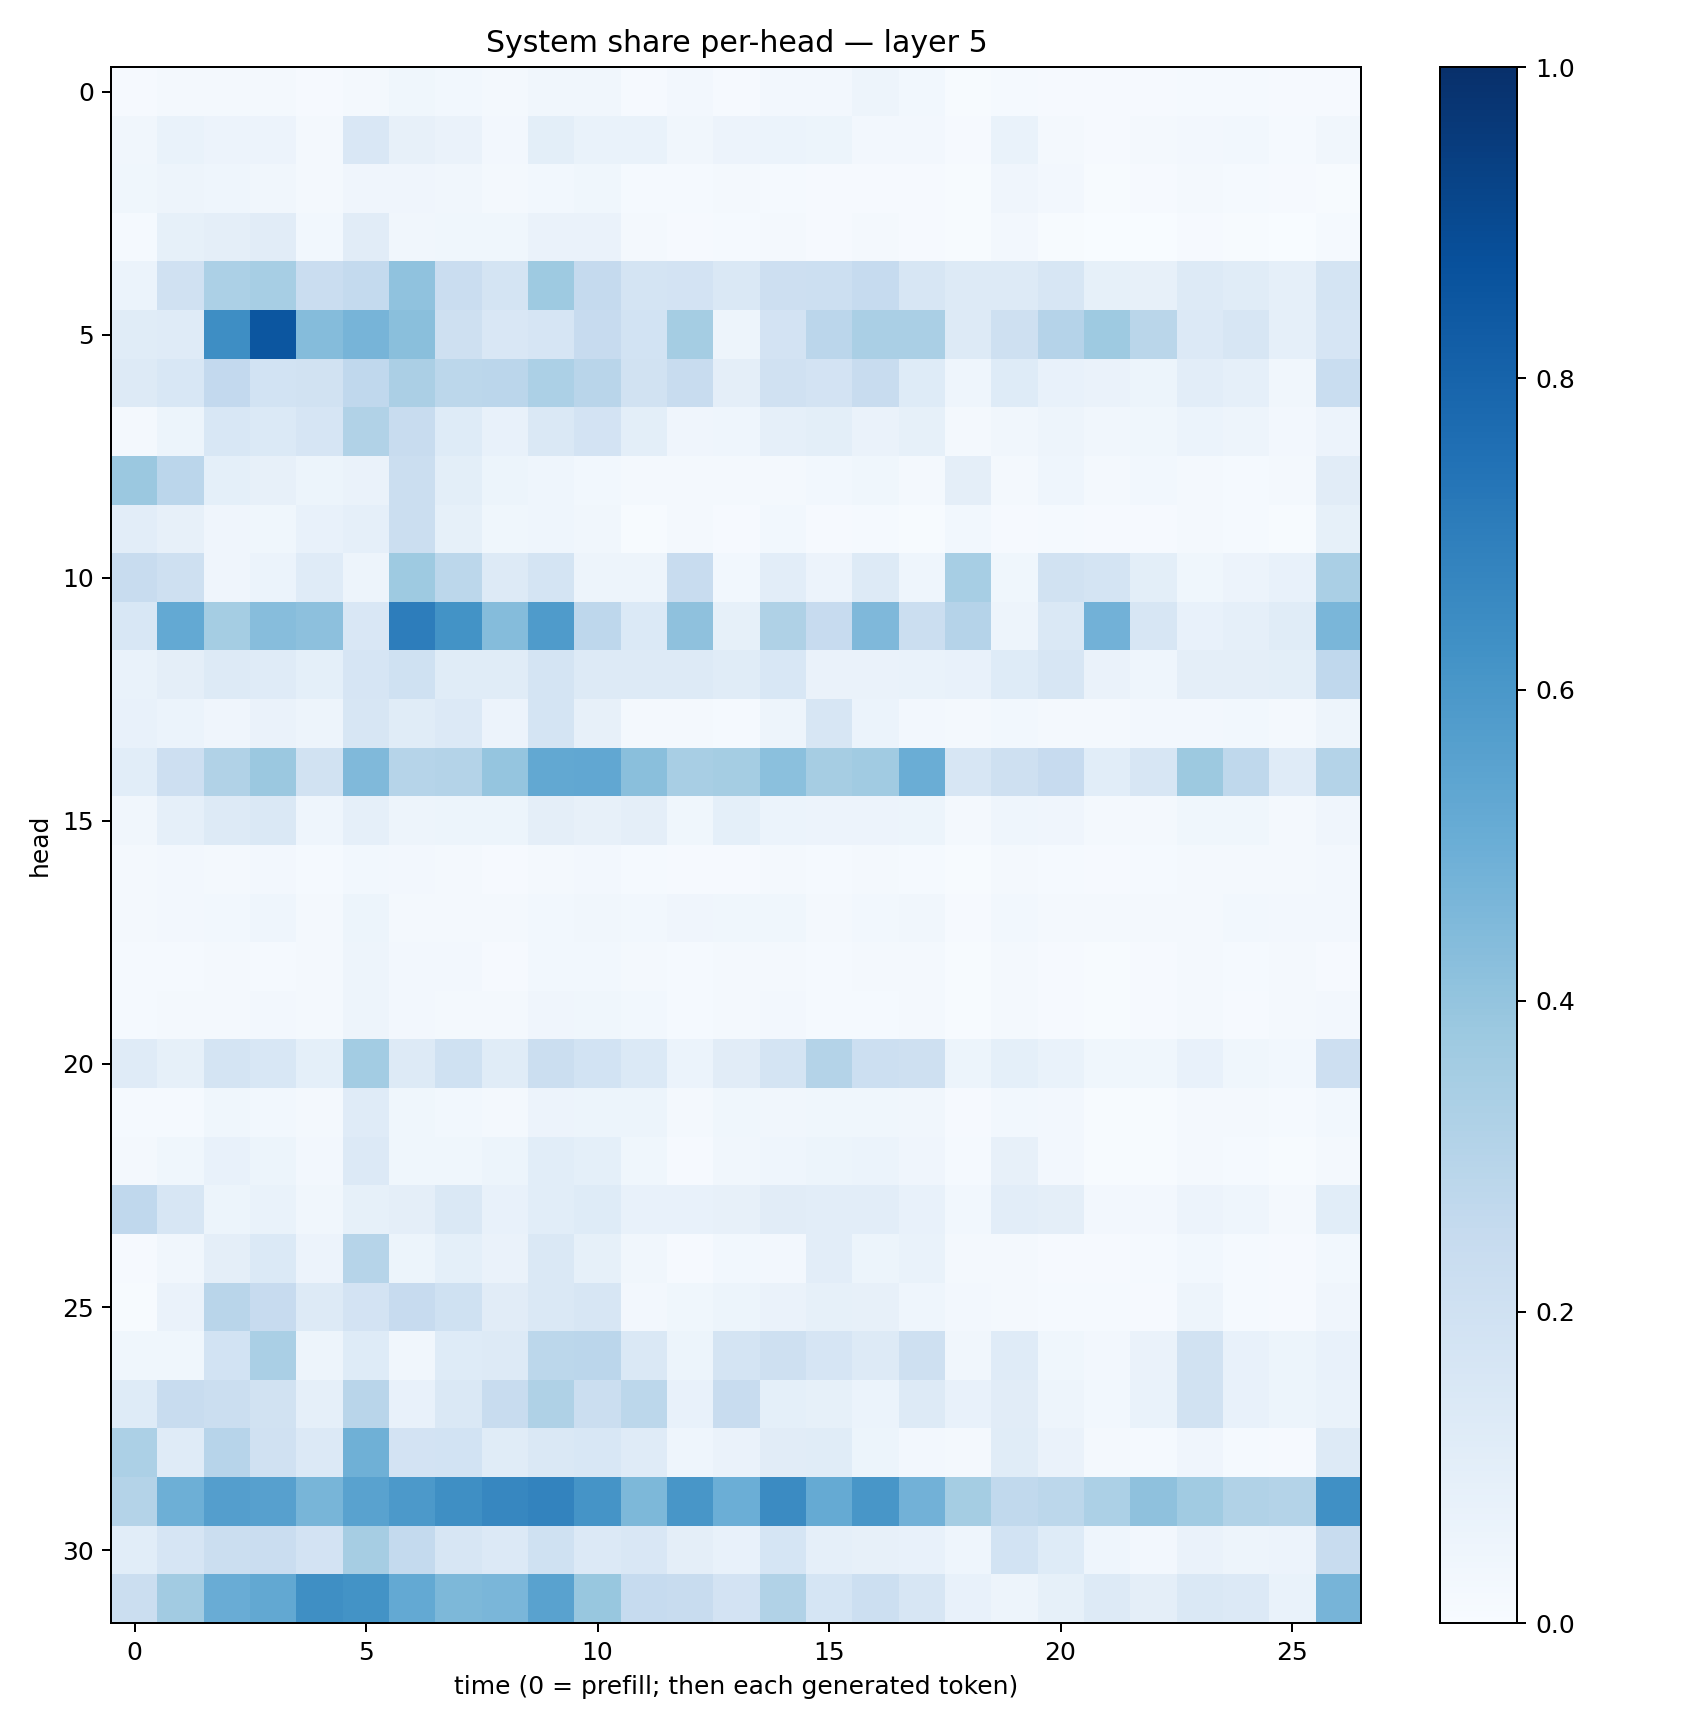

Data behind this chart, as committed beside it:
0.009039872, 0.015910674, 0.021707218, 0.018632488, 0.0090480745, 0.02293132, 0.038583778, 0.029809698, 0.017632933, 0.032619584, 0.0332682, 0.00976992, 0.024975607, 0.008483133, 0.026417404, 0.024185725, 0.05046236, 0.027357021, 0.005028496, 0.012799629, 0.0092437435, 0.009138465, 0.010530466, 0.0153676085
0.03487, 0.06972, 0.05486, 0.05833, 0.0233, 0.1498, 0.07819, 0.06445, 0.0248, 0.09961, 0.06658, 0.06643, 0.03231, 0.05524, 0.05915, 0.051, 0.02422, 0.02378, 0.008976, 0.07022, 0.02232, 0.008653, 0.02047, 0.02693
0.03806, 0.04836, 0.04671, 0.03149, 0.02135, 0.04197, 0.04006, 0.03309, 0.01623, 0.03108, 0.03638, 0.01383, 0.0121, 0.01716, 0.01491, 0.01112, 0.009259, 0.009736, 0.004454, 0.03966, 0.02397, 0.005937, 0.00963, 0.01704
0.0154, 0.08481, 0.09598, 0.112, 0.03038, 0.1129, 0.03368, 0.03718, 0.03554, 0.06488, 0.06398, 0.02268, 0.01049, 0.01328, 0.02178, 0.01109, 0.02075, 0.008675, 0.004638, 0.02367, 0.006674, 0.002515, 0.002701, 0.008337
0.05921, 0.199, 0.3316, 0.3454, 0.2296, 0.2568, 0.4075, 0.2303, 0.1766, 0.3725, 0.2509, 0.1752, 0.1803, 0.1434, 0.2119, 0.2163, 0.2474, 0.162, 0.1275, 0.1267, 0.1626, 0.08564, 0.07929, 0.1302
0.1159, 0.1184, 0.6379, 0.8525, 0.4363, 0.471, 0.4253, 0.2044, 0.1523, 0.1655, 0.2461, 0.185, 0.355, 0.04972, 0.18, 0.2827, 0.3394, 0.3362, 0.1312, 0.2071, 0.3044, 0.3726, 0.2874, 0.1358
0.128, 0.1552, 0.2613, 0.1854, 0.1936, 0.2683, 0.3331, 0.2781, 0.2844, 0.3317, 0.2891, 0.191, 0.24, 0.09585, 0.1969, 0.1813, 0.2391, 0.1232, 0.0455, 0.1216, 0.07359, 0.0632, 0.05301, 0.1024
0.01741, 0.05201, 0.1533, 0.1391, 0.1643, 0.3146, 0.241, 0.1222, 0.07788, 0.1417, 0.1835, 0.09979, 0.04238, 0.04328, 0.08975, 0.09953, 0.06324, 0.0837, 0.02266, 0.03515, 0.05041, 0.03127, 0.03532, 0.06103
0.3798, 0.2839, 0.09035, 0.07813, 0.05416, 0.06456, 0.2226, 0.09875, 0.05276, 0.04648, 0.02828, 0.0196, 0.02249, 0.01694, 0.0221, 0.03086, 0.03627, 0.02272, 0.09676, 0.02031, 0.04507, 0.02336, 0.02897, 0.02228
0.1016, 0.08147, 0.0402, 0.03658, 0.07287, 0.08723, 0.2205, 0.08488, 0.03851, 0.04421, 0.03287, 0.007414, 0.02309, 0.008021, 0.02931, 0.007816, 0.01503, 0.004549, 0.02742, 0.008594, 0.01299, 0.01135, 0.01033, 0.01947
0.2402, 0.2075, 0.04189, 0.06075, 0.1196, 0.04897, 0.3737, 0.2801, 0.1272, 0.1752, 0.04795, 0.04807, 0.2347, 0.02804, 0.1052, 0.05586, 0.1287, 0.04437, 0.3455, 0.03899, 0.1881, 0.1735, 0.1, 0.039
0.1537, 0.5207, 0.3522, 0.4303, 0.4158, 0.1499, 0.7007, 0.6187, 0.4372, 0.5841, 0.2745, 0.137, 0.4107, 0.0849, 0.3236, 0.2429, 0.4525, 0.2189, 0.3046, 0.05021, 0.1468, 0.4821, 0.164, 0.07602
0.06779, 0.09409, 0.1328, 0.1191, 0.09251, 0.1677, 0.2022, 0.1149, 0.1158, 0.179, 0.1271, 0.1266, 0.1278, 0.1161, 0.1539, 0.06435, 0.06568, 0.0674, 0.07395, 0.1239, 0.1609, 0.06572, 0.04556, 0.09632
0.07475, 0.05934, 0.04297, 0.06444, 0.05047, 0.1619, 0.1152, 0.1358, 0.0557, 0.1727, 0.08088, 0.02234, 0.01638, 0.01523, 0.05039, 0.1624, 0.06075, 0.02488, 0.0184, 0.02987, 0.01645, 0.01699, 0.02477, 0.02377
0.1061, 0.2112, 0.315, 0.3822, 0.1913, 0.4475, 0.2976, 0.3069, 0.3954, 0.5244, 0.5285, 0.4257, 0.3406, 0.3541, 0.4207, 0.3501, 0.3648, 0.5023, 0.1638, 0.2086, 0.2436, 0.1067, 0.1593, 0.3773
0.03507, 0.08742, 0.131, 0.1423, 0.04655, 0.08836, 0.04921, 0.05397, 0.05436, 0.09725, 0.08099, 0.09504, 0.03853, 0.09133, 0.05859, 0.05599, 0.05471, 0.0513, 0.01899, 0.0458, 0.04116, 0.01751, 0.0192, 0.03795
0.02199, 0.02569, 0.02013, 0.02566, 0.0138, 0.02871, 0.02361, 0.02211, 0.01056, 0.02028, 0.02595, 0.0131, 0.01139, 0.009677, 0.02315, 0.01448, 0.0174, 0.01384, 0.007118, 0.01727, 0.01387, 0.01029, 0.01353, 0.01987
0.01904, 0.0253, 0.03055, 0.04502, 0.0211, 0.0521, 0.02063, 0.02322, 0.02212, 0.03039, 0.03422, 0.02944, 0.03913, 0.03677, 0.0387, 0.02056, 0.02866, 0.03178, 0.01164, 0.02771, 0.0171, 0.0222, 0.01891, 0.02278
0.01198, 0.01492, 0.01796, 0.01494, 0.0192, 0.05046, 0.02729, 0.02446, 0.009197, 0.02921, 0.03048, 0.01863, 0.01251, 0.01658, 0.01781, 0.01227, 0.01769, 0.0157, 0.00582, 0.01661, 0.0107, 0.005637, 0.009715, 0.01585
0.01392, 0.01871, 0.02188, 0.02498, 0.02094, 0.04904, 0.02541, 0.02189, 0.0185, 0.04074, 0.03855, 0.02889, 0.01422, 0.01615, 0.02352, 0.01449, 0.0154, 0.01733, 0.005759, 0.01565, 0.009012, 0.006647, 0.01147, 0.01573
0.1203, 0.08532, 0.1756, 0.1531, 0.09044, 0.3569, 0.1314, 0.1992, 0.1152, 0.2262, 0.1843, 0.139, 0.05948, 0.1112, 0.178, 0.3065, 0.217, 0.2063, 0.05097, 0.09127, 0.06698, 0.03586, 0.03647, 0.07175
0.01412, 0.01449, 0.03652, 0.02773, 0.02163, 0.1197, 0.03598, 0.02992, 0.02216, 0.05564, 0.05235, 0.05244, 0.01829, 0.0359, 0.03422, 0.03883, 0.03856, 0.03343, 0.0109, 0.02795, 0.02375, 0.005284, 0.006759, 0.02281
0.02295, 0.03673, 0.07438, 0.05124, 0.02581, 0.1344, 0.03578, 0.03826, 0.05108, 0.1057, 0.09208, 0.03896, 0.01013, 0.03445, 0.04597, 0.05369, 0.06, 0.04225, 0.01492, 0.08202, 0.02451, 0.004982, 0.007554, 0.01684
0.2656, 0.161, 0.05468, 0.06953, 0.03145, 0.08571, 0.09499, 0.1435, 0.07683, 0.1063, 0.1213, 0.07055, 0.07797, 0.07849, 0.1129, 0.1048, 0.1029, 0.073, 0.02792, 0.1038, 0.09518, 0.02622, 0.02346, 0.05527
0.009579, 0.0316, 0.09595, 0.14, 0.05716, 0.2995, 0.05415, 0.09284, 0.06352, 0.1467, 0.08337, 0.034, 0.007997, 0.03108, 0.02365, 0.1035, 0.05407, 0.06837, 0.02087, 0.01727, 0.01136, 0.008051, 0.0132, 0.03047
0.007775, 0.06408, 0.2901, 0.2452, 0.1279, 0.181, 0.2449, 0.201, 0.1132, 0.1475, 0.1582, 0.02675, 0.03752, 0.05195, 0.0637, 0.08565, 0.07924, 0.04664, 0.02469, 0.01596, 0.01428, 0.01453, 0.0108, 0.04731
0.03606, 0.03819, 0.1865, 0.3388, 0.04742, 0.1229, 0.03239, 0.1245, 0.1296, 0.2783, 0.2832, 0.1417, 0.05393, 0.1753, 0.2082, 0.1655, 0.1273, 0.205, 0.03353, 0.119, 0.03711, 0.02667, 0.06437, 0.1926
0.1213, 0.2381, 0.219, 0.1932, 0.08724, 0.2919, 0.07797, 0.1428, 0.242, 0.322, 0.2222, 0.2812, 0.07624, 0.241, 0.09227, 0.08448, 0.05861, 0.1291, 0.07433, 0.1115, 0.04754, 0.03104, 0.06887, 0.1883
0.3297, 0.1201, 0.2938, 0.1963, 0.1347, 0.4898, 0.1825, 0.1855, 0.1137, 0.1438, 0.154, 0.1203, 0.04557, 0.06567, 0.1123, 0.1139, 0.05317, 0.02391, 0.02088, 0.1171, 0.06334, 0.01841, 0.0129, 0.04235
0.3081, 0.4947, 0.567, 0.5603, 0.4649, 0.5521, 0.5929, 0.6349, 0.6641, 0.6768, 0.6151, 0.4532, 0.6034, 0.4996, 0.6514, 0.5175, 0.6021, 0.483, 0.3532, 0.2637, 0.2811, 0.3311, 0.4129, 0.3663
0.1091, 0.1666, 0.2214, 0.2278, 0.1831, 0.3509, 0.2574, 0.1634, 0.1328, 0.2008, 0.1352, 0.1521, 0.09682, 0.076, 0.1717, 0.08878, 0.07912, 0.07031, 0.04477, 0.1866, 0.1213, 0.04583, 0.026, 0.06394
0.2195, 0.363, 0.5041, 0.5247, 0.6365, 0.6193, 0.5216, 0.4556, 0.4648, 0.5546, 0.39, 0.2498, 0.2344, 0.1824, 0.3129, 0.1706, 0.2179, 0.1638, 0.07487, 0.04851, 0.0841, 0.127, 0.09668, 0.1423
